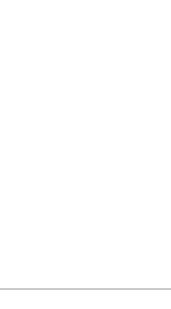
t = 0.00 s
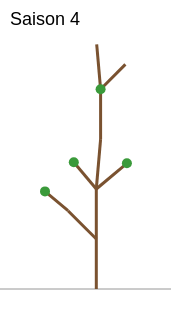
t = 3.00 s
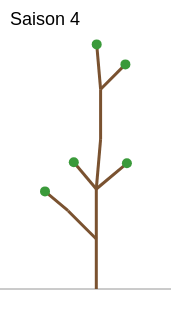
t = 3.15 s
t = 3.30 s: frame unchanged from t = 3.15 s, image omitted
t = 3.45 s: frame unchanged from t = 3.15 s, image omitted
t = 3.60 s: frame unchanged from t = 3.15 s, image omitted

The animated SVG that drew these frames (rendered in a browser with its animation timeline set to each time). Animation: 3 CSS @keyframes rules; one cycle of 3.60 s.

<svg xmlns="http://www.w3.org/2000/svg" width="171" height="309">
<rect width="100%" height="100%" fill="white"/>
<line x1="0" y1="289.0" x2="171" y2="289.0" stroke="rgb(150,150,150)" stroke-width="1"/>
<style>
  .r { fill: none; stroke-dasharray: 1 1; stroke-dashoffset: 1;
       animation: pousse 0.60s linear forwards; }
  .b, .t { opacity: 0; animation: apparait 0.01s forwards, disparait 0.01s forwards; }
  .dernier { animation: apparait 0.01s forwards; }
  .b { fill: rgb(58,154,58); stroke: none; }
  @keyframes pousse    { from { stroke-dashoffset: 1; } to { stroke-dashoffset: 0; } }
  @keyframes apparait  { from { opacity: 0; } to { opacity: 1; } }
  @keyframes disparait { from { opacity: 1; } to { opacity: 0; } }
</style>
<text class="t" style="animation-delay:0.00s, 0.60s" x="10" y="25" font-family="sans-serif" font-size="18">Saison 0</text>
<text class="t" style="animation-delay:0.60s, 1.20s" x="10" y="25" font-family="sans-serif" font-size="18">Saison 1</text>
<text class="t" style="animation-delay:1.20s, 1.80s" x="10" y="25" font-family="sans-serif" font-size="18">Saison 2</text>
<text class="t" style="animation-delay:1.80s, 2.40s" x="10" y="25" font-family="sans-serif" font-size="18">Saison 3</text>
<text class="t dernier" style="animation-delay:2.40s" x="10" y="25" font-family="sans-serif" font-size="18">Saison 4</text>
<g stroke="rgb(122,82,48)" stroke-width="3.0">
  <path class="r" pathLength="1" style="animation-delay:0.00s" d="M96.3 289.0 L96.3 239.0"/>
  <path class="r" pathLength="1" style="animation-delay:0.60s" d="M96.3 239.0 L96.3 189.0"/>
  <path class="r" pathLength="1" style="animation-delay:1.20s" d="M96.3 189.0 L100.6 139.2"/>
  <path class="r" pathLength="1" style="animation-delay:1.80s" d="M100.6 139.2 L100.6 89.2"/>
  <path class="r" pathLength="1" style="animation-delay:2.40s" d="M100.6 89.2 L96.7 44.4"/>
  <circle class="b dernier" style="animation-delay:3.00s" cx="96.7" cy="44.4" r="5.0"/>
  <path class="r" pathLength="1" style="animation-delay:2.40s" d="M100.6 89.2 L125.4 64.4"/>
  <circle class="b dernier" style="animation-delay:3.00s" cx="125.4" cy="64.4" r="5.0"/>
  <circle class="b" style="animation-delay:2.40s, 3.00s" cx="100.6" cy="89.2" r="5.0"/>
  <circle class="b" style="animation-delay:1.80s, 2.40s" cx="100.6" cy="139.2" r="5.0"/>
  <path class="r" pathLength="1" style="animation-delay:1.20s" d="M96.3 189.0 L126.9 163.3"/>
  <circle class="b dernier" style="animation-delay:1.80s" cx="126.9" cy="163.3" r="5.0"/>
  <path class="r" pathLength="1" style="animation-delay:1.20s" d="M96.3 189.0 L73.8 162.2"/>
  <circle class="b dernier" style="animation-delay:1.80s" cx="73.8" cy="162.2" r="5.0"/>
  <circle class="b" style="animation-delay:1.20s, 1.80s" cx="96.3" cy="189.0" r="5.0"/>
  <path class="r" pathLength="1" style="animation-delay:0.60s" d="M96.3 239.0 L68.0 210.7"/>
  <path class="r" pathLength="1" style="animation-delay:1.80s" d="M68.0 210.7 L45.0 191.4"/>
  <circle class="b dernier" style="animation-delay:2.40s" cx="45.0" cy="191.4" r="5.0"/>
  <circle class="b" style="animation-delay:1.20s, 2.40s" cx="68.0" cy="210.7" r="5.0"/>
  <circle class="b" style="animation-delay:0.60s, 1.20s" cx="96.3" cy="239.0" r="5.0"/>
</g>
</svg>
